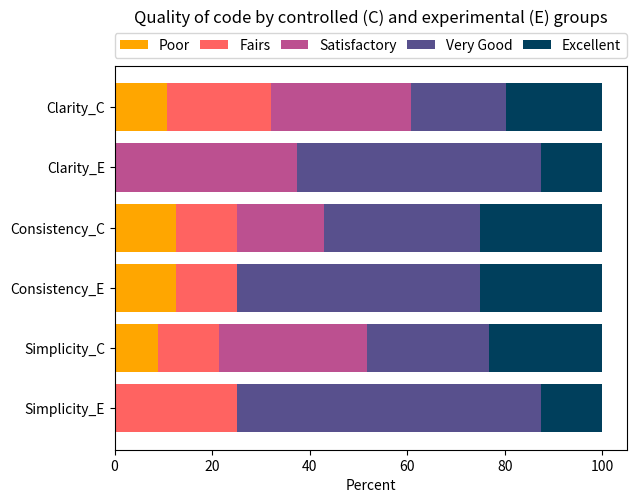

Reproduce this figure in Python.
import matplotlib.pyplot as plt
import numpy as np




qos_metrics = [ "Simplicity_E","Simplicity_C","Consistency_E" ,"Consistency_C", "Clarity_E","Clarity_C" ]
Poor = [0.0,8.9,12.5,12.5,0.0,10.7]
Fair =[25.0,12.5,12.5,12.5,0.0,21.4]
Satisfactory = [0.0,30.4,0.0,17.9,37.5,28.6]
Very_Good = [62.5,25.0,50.0,32.1,50.0,19.6]
Excellent =[12.5,23.2,25.0,25.0,12.5,19.6]
# Heights of bars1 + bars2
SatisfactoryLeft = np.add(Poor, Fair).tolist()
VeryGoodLeft = np.add(SatisfactoryLeft, Satisfactory).tolist()
ExcellentLeft = np.add(VeryGoodLeft, Very_Good).tolist()

p1= plt.barh(qos_metrics, Poor, color="#ffa600")
# careful: notice "bottom" parameter became "left"
p2= plt.barh(qos_metrics, Fair, left=Poor, color="#ff6361")
p3= plt.barh(qos_metrics, Satisfactory, left=SatisfactoryLeft, color="#bc5090")
p4= plt.barh(qos_metrics, Very_Good, left=VeryGoodLeft, color="#58508d")
p5= plt.barh(qos_metrics, Excellent, left=ExcellentLeft, color="#003f5c")

# we also need to switch the labels
plt.xlabel('Percent')
# plt.ylabel('Participants of controlled(Ci) and experimental(Ei) groups')
plt.legend((p1[0], p2[0],p3[0],p4[0],p5[0]), ('Poor', 'Fairs','Satisfactory','Very Good','Excellent'),loc='lower left',
           bbox_to_anchor=(0,1.02,1, 0.2),mode='expand',ncol=5,borderaxespad=0)
plt.title('Quality of code by controlled (C) and experimental (E) groups',y=1.09)
plt.subplots_adjust(left=0.1, right=0.9, top=0.9, bottom=0.1)
# plt.show()
plt.savefig('Qoc.pdf',bbox_inches='tight')